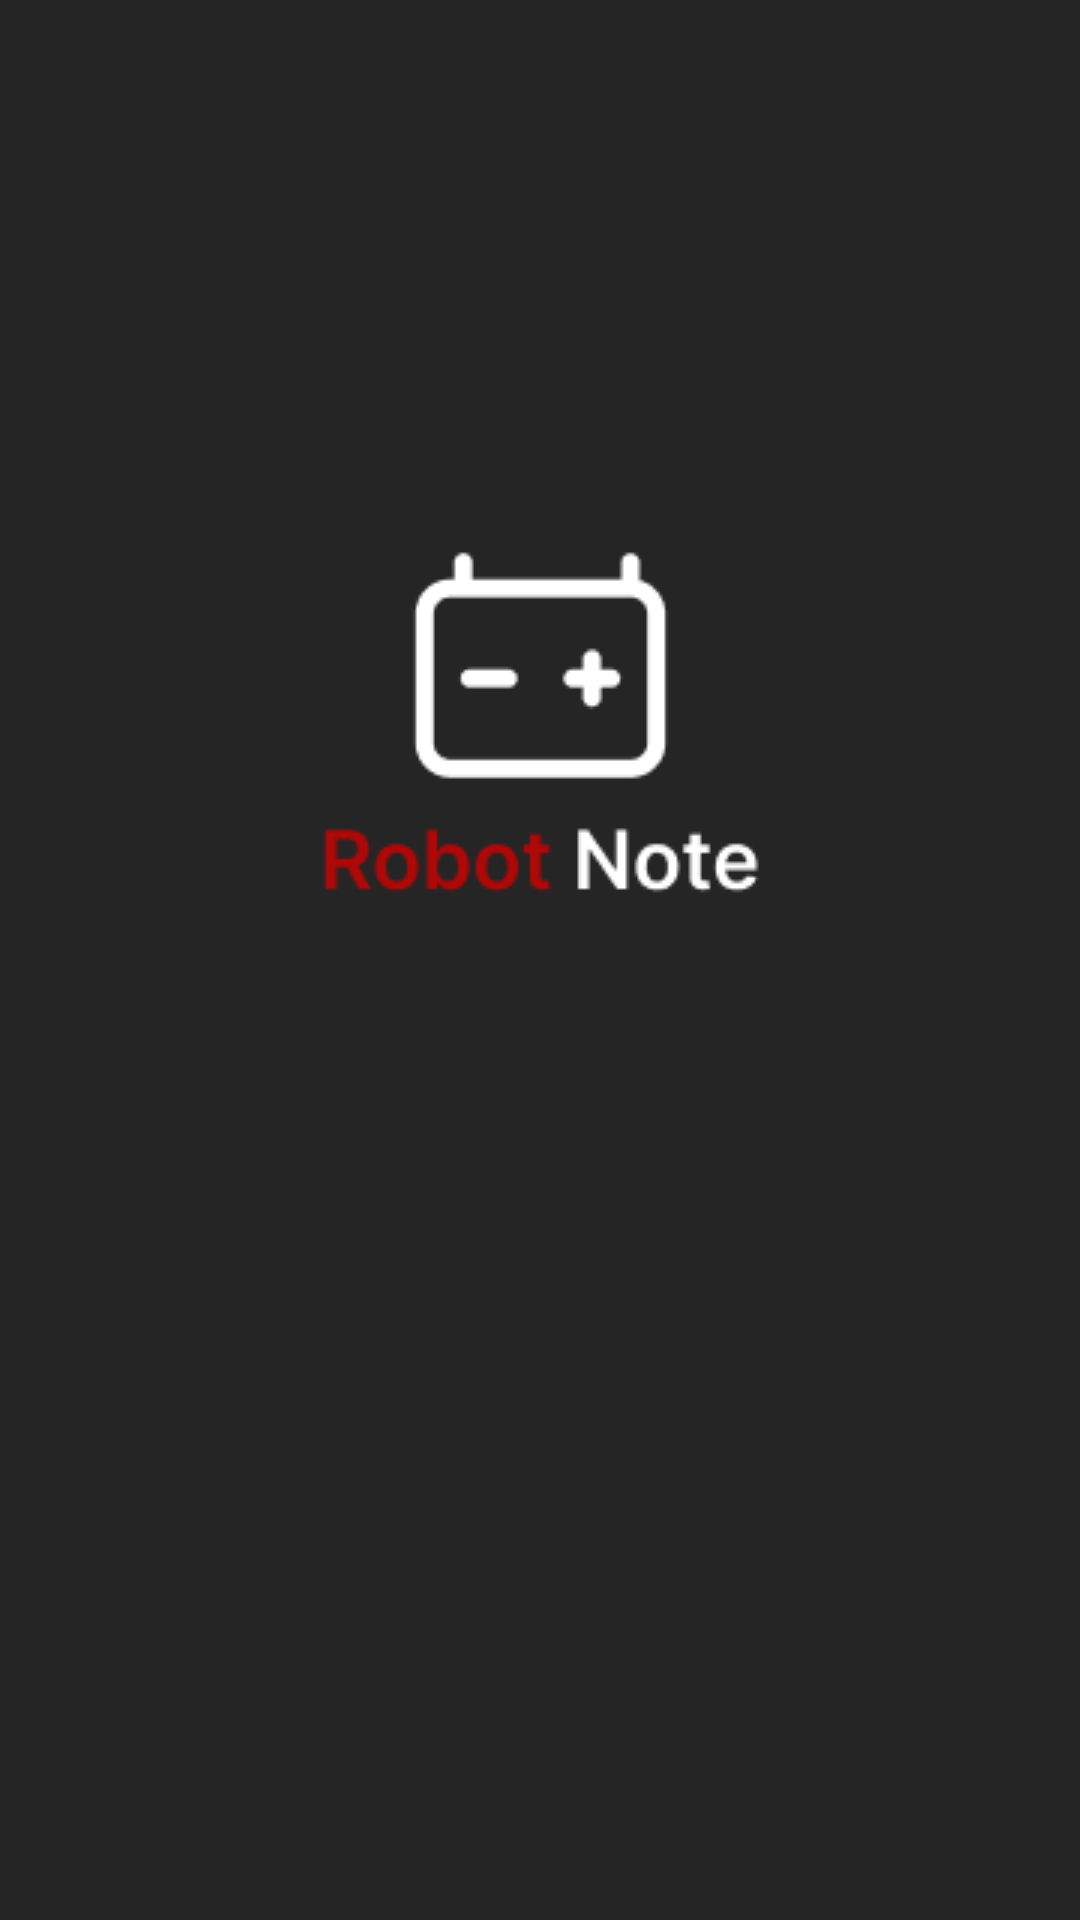

Reconstruct the res/layout file that produces this screen, plus the resources it refers to.
<!-- AndroidManifest.xml: application theme Theme.UAS_AKB_IF2_10119081 -->
<!-- res/layout/activity_splash_screen.xml -->
<?xml version="1.0" encoding="utf-8"?>
<androidx.constraintlayout.widget.ConstraintLayout xmlns:android="http://schemas.android.com/apk/res/android"
    xmlns:app="http://schemas.android.com/apk/res-auto"
    xmlns:tools="http://schemas.android.com/tools"
    android:layout_width="match_parent"
    android:layout_height="match_parent"
    tools:context=".SplashActivity"
    android:background="#252525"
    >

    <ImageView
        android:id="@+id/imageView"
        android:layout_width="wrap_content"
        android:layout_height="wrap_content"
        android:src="@drawable/logowhite"
        app:layout_constraintBottom_toBottomOf="parent"
        app:layout_constraintEnd_toEndOf="parent"
        app:layout_constraintStart_toStartOf="parent"
        app:layout_constraintTop_toTopOf="parent"
        app:layout_constraintVertical_bias="0.336" />


</androidx.constraintlayout.widget.ConstraintLayout>
<!-- resources referenced by this layout -->
<resources>
  <!-- drawable logowhite: png bitmap (drawable, 3258 bytes) -->
  <style name="Theme.UAS_AKB_IF2_10119081" parent="Theme.MaterialComponents.DayNight.DarkActionBar">
          
          <item name="colorPrimary">@color/purple_500</item>
          <item name="colorPrimaryVariant">@color/purple_700</item>
          <item name="colorOnPrimary">@color/white</item>
          
          <item name="colorSecondary">@color/teal_200</item>
          <item name="colorSecondaryVariant">@color/teal_700</item>
          <item name="colorOnSecondary">@color/black</item>
          
          <item name="android:statusBarColor" tools:targetApi="l">?attr/colorPrimaryVariant</item>
          
      </style>
  <color name="purple_500">#EE0067</color>
  <color name="purple_700">#B3002A</color>
  <color name="white">#FFFFFFFF</color>
  <color name="teal_200">#FF03DAC5</color>
  <color name="teal_700">#FF018786</color>
  <color name="black">#FF000000</color>
</resources>
